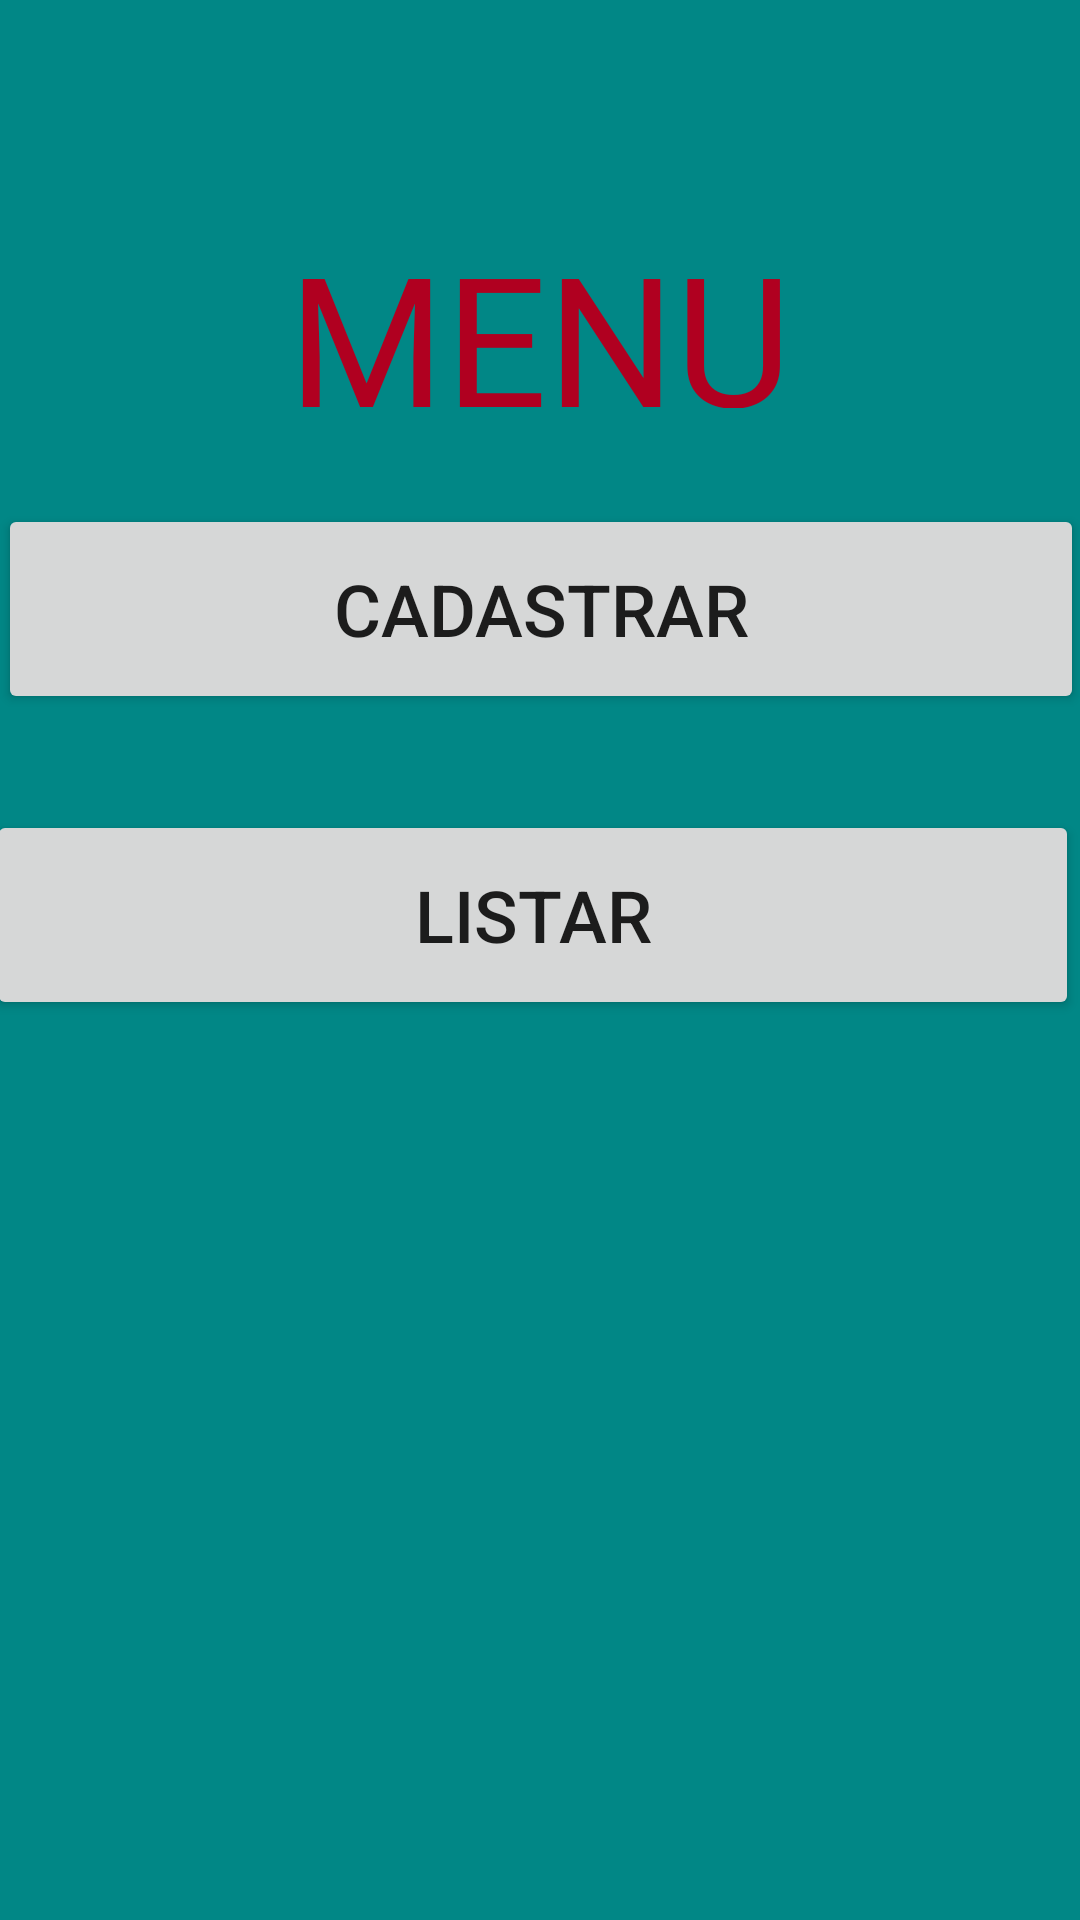

Here is an Android app screen rendered from its layout file. Give the layout XML and the strings, colors and styles it references.
<!-- AndroidManifest.xml: application theme Theme.SistemaAutentica -->
<!-- res/layout/activity_menu.xml -->
<?xml version="1.0" encoding="utf-8"?>
<androidx.constraintlayout.widget.ConstraintLayout xmlns:android="http://schemas.android.com/apk/res/android"
    xmlns:app="http://schemas.android.com/apk/res-auto"
    xmlns:tools="http://schemas.android.com/tools"
    android:layout_width="match_parent"
    android:layout_height="match_parent"
    android:background="@color/teal_700"
    tools:context=".activity_menu">

    <TextView
        android:id="@+id/txtTitulo"
        android:layout_width="match_parent"
        android:layout_height="64dp"
        android:layout_marginStart="24dp"
        android:layout_marginTop="72dp"
        android:layout_marginEnd="24dp"
        android:text="MENU"
        android:textAlignment="center"
        android:textColor="@color/design_default_color_error"
        android:textSize="60sp"
        app:layout_constraintEnd_toEndOf="parent"
        app:layout_constraintHorizontal_bias="0.373"
        app:layout_constraintStart_toStartOf="parent"
        app:layout_constraintTop_toTopOf="parent" />

    <Button
        android:id="@+id/button"
        android:layout_width="362dp"
        android:layout_height="70dp"
        android:layout_marginStart="32dp"
        android:layout_marginTop="32dp"
        android:layout_marginEnd="32dp"
        android:text="cadastrar"
        android:textSize="24sp"
        app:layout_constraintEnd_toEndOf="parent"
        app:layout_constraintStart_toStartOf="parent"
        app:layout_constraintTop_toBottomOf="@+id/txtTitulo" />

    <Button
        android:id="@+id/button2"
        android:layout_width="364dp"
        android:layout_height="70dp"
        android:layout_marginStart="32dp"
        android:layout_marginTop="32dp"
        android:layout_marginEnd="32dp"
        android:layout_marginBottom="252dp"
        android:text="listar"
        android:textSize="24sp"
        app:layout_constraintBottom_toBottomOf="parent"
        app:layout_constraintEnd_toEndOf="parent"
        app:layout_constraintHorizontal_bias="0.543"
        app:layout_constraintStart_toStartOf="parent"
        app:layout_constraintTop_toBottomOf="@+id/button"
        app:layout_constraintVertical_bias="0.0" />
</androidx.constraintlayout.widget.ConstraintLayout>
<!-- resources referenced by this layout -->
<resources>
  <color name="teal_700">#FF018786</color>
  <style name="Theme.SistemaAutentica" parent="Theme.MaterialComponents.DayNight.DarkActionBar">
          
          <item name="colorPrimary">@color/purple_500</item>
          <item name="colorPrimaryVariant">@color/purple_700</item>
          <item name="colorOnPrimary">@color/white</item>
          
          <item name="colorSecondary">@color/teal_200</item>
          <item name="colorSecondaryVariant">@color/teal_700</item>
          <item name="colorOnSecondary">@color/black</item>
          
          <item name="android:statusBarColor" tools:targetApi="l">?attr/colorPrimaryVariant</item>
          
      </style>
  <color name="purple_500">#FF6200EE</color>
  <color name="purple_700">#FF3700B3</color>
  <color name="white">#FFFFFFFF</color>
  <color name="teal_200">#FF03DAC5</color>
  <color name="black">#FF000000</color>
</resources>
